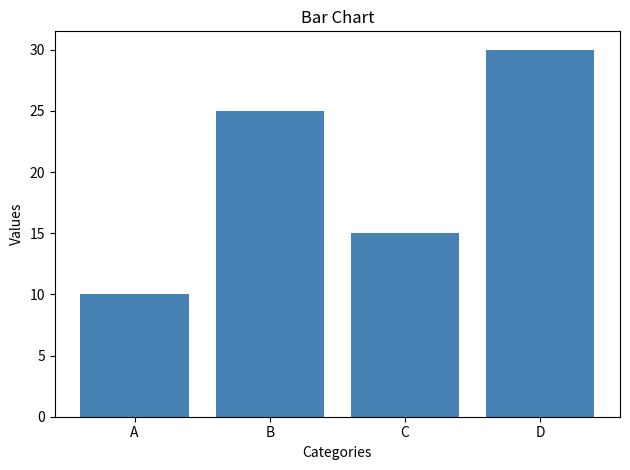

This chart was generated by the following Python code:
import matplotlib.pyplot as plt


categories = ["A", "B", "C", "D"]
values = [10, 25, 15, 30]

plt.bar(categories, values, color="steelblue")
plt.xlabel("Categories")
plt.ylabel("Values")
plt.title("Bar Chart")
plt.tight_layout()
plt.show()
